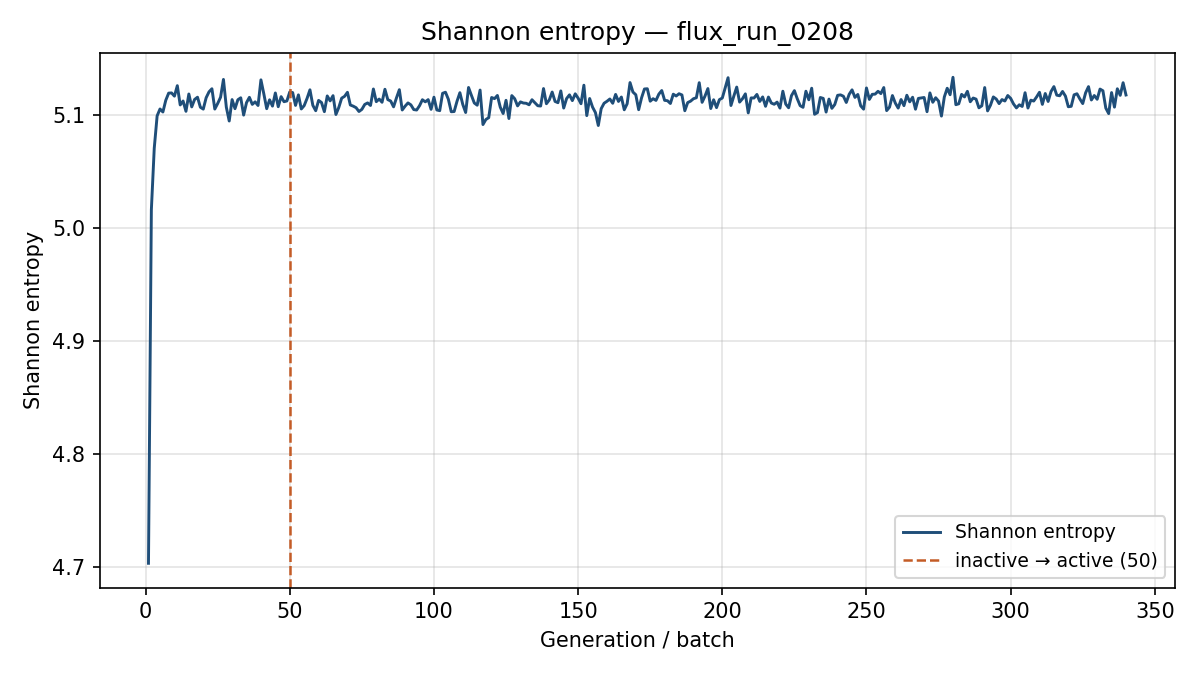

The data file committed next to this chart (first rows):
generation, shannon_entropy, k_generation
1, 4.704, 1.035
2, 5.016, 1.138
3, 5.071, 1.109
4, 5.099, 1.092
5, 5.105, 1.105
6, 5.103, 1.099
7, 5.113, 1.074
8, 5.119, 1.071
9, 5.12, 1.066
10, 5.117, 1.068
11, 5.126, 1.063
12, 5.109, 1.099
13, 5.112, 1.091
14, 5.103, 1.069
15, 5.119, 1.076
16, 5.107, 1.078
17, 5.114, 1.079
18, 5.116, 1.102
19, 5.107, 1.092
20, 5.105, 1.081
21, 5.115, 1.073
22, 5.121, 1.087
23, 5.123, 1.09
24, 5.105, 1.085
25, 5.11, 1.06
26, 5.116, 1.073
27, 5.132, 1.104
28, 5.107, 1.075
29, 5.095, 1.068
30, 5.114, 1.079
31, 5.106, 1.081
32, 5.114, 1.096
33, 5.115, 1.087
34, 5.1, 1.078
35, 5.111, 1.052
36, 5.116, 1.088
37, 5.109, 1.098
38, 5.112, 1.083
39, 5.108, 1.098
40, 5.131, 1.09
41, 5.119, 1.08
42, 5.106, 1.073
43, 5.114, 1.076
44, 5.108, 1.077
45, 5.12, 1.08
46, 5.107, 1.089
47, 5.116, 1.098
48, 5.112, 1.082
49, 5.112, 1.083
50, 5.12, 1.084
51, 5.12, 1.101
52, 5.109, 1.105
53, 5.118, 1.081
54, 5.105, 1.083
55, 5.108, 1.064
56, 5.115, 1.091
57, 5.122, 1.088
58, 5.109, 1.077
59, 5.104, 1.084
60, 5.113, 1.094
... 280 more rows
